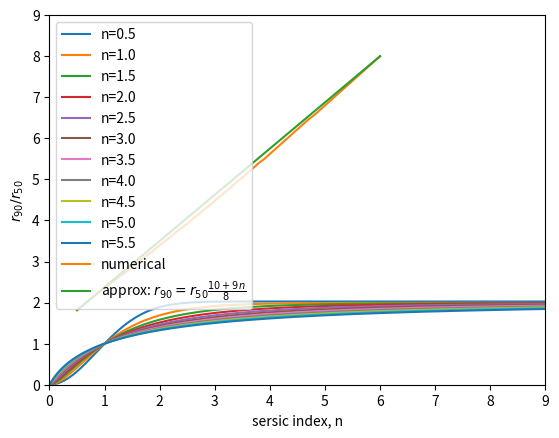

Write Python code to recreate this figure.
import numpy as np
import matplotlib.pyplot as plt


def sersic_intensity(n, r_over_re):
    b_n = 2.*n - (1./3.)
    exp_arg = -1.0 * b_n * ( np.power(r_over_re, 1./n) -1 )
    return np.exp(exp_arg)

def sersic_flux(n, r_over_re):
    intensities = sersic_intensity(n, r_over_re)
    r_times_i = intensities*r_over_re
    fluxes = np.cumsum(r_times_i)
    return fluxes/ fluxes[50]

def r_x(x, fluxes, r_over_re):
    idx = np.searchsorted(fluxes, 2*x)
    return r_over_re[idx]

def r_of_x(x, n, r_over_re):
    fluxes = sersic_flux(n, r_over_re)
    return r_x(x, fluxes, r_over_re)

r_vals = np.linspace(0., 10., 501)
n_vals = np.linspace(0.5, 6, 56)

for n in np.linspace(0.5, 5.5, 11):
    _ = plt.plot(r_vals, sersic_flux(n, r_vals), label=f'n={n}')
_ = plt.legend()

r_out = []
for n in n_vals:
    r_out.append(r_of_x(0.9, n, r_vals))
r = np.array(r_out)

def r_90_of_n(n):
    return 1.25 + 1.125*n

_ = plt.plot(n_vals, r, label="numerical")
#_ = plt.plot([n_vals[0], n_vals[-1]], [r[0], r[-1]], 
_ = plt.plot(n_vals, r_90_of_n(n_vals), label=r"approx: $r_{90} = r_{50}\frac{10 + 9n}{8}$")
_ = plt.xlabel("sersic index, n")
_ = plt.ylabel(r"$r_{90}/r_{50}$")
_ = plt.legend()
_ = plt.xlim(0, 9)
_ = plt.ylim(0, 9)

